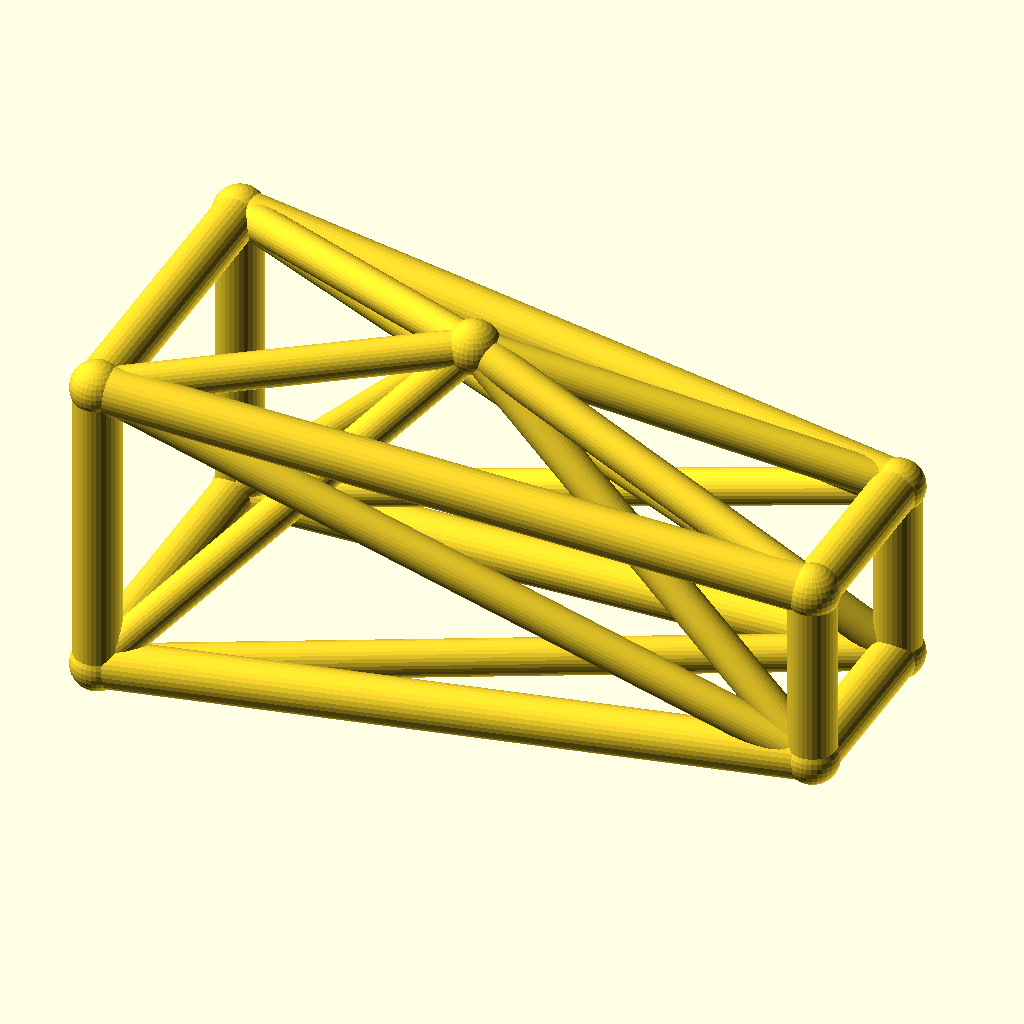
Cell 1: the model at its default parameters.
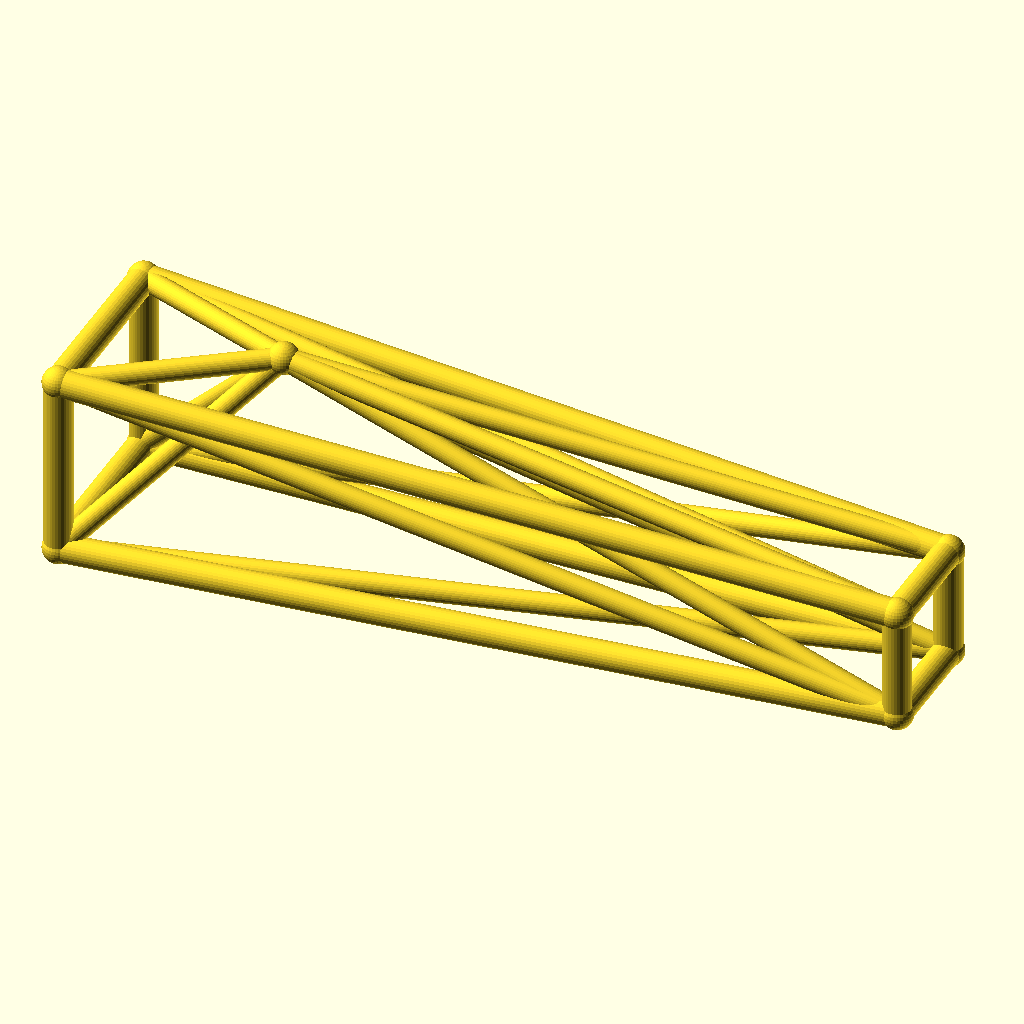
Cell 2: the same model with jib_l = 180.
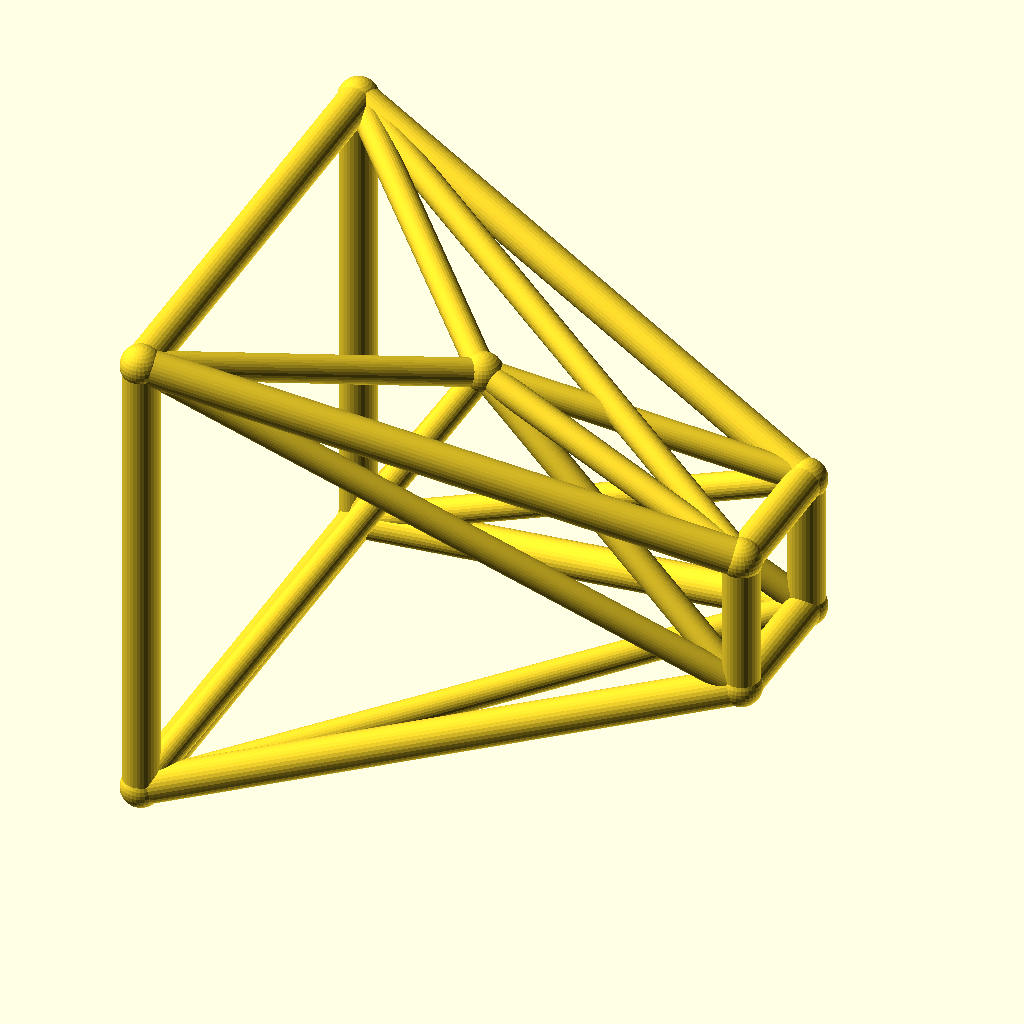
Cell 3: the same model with root_w = 40.
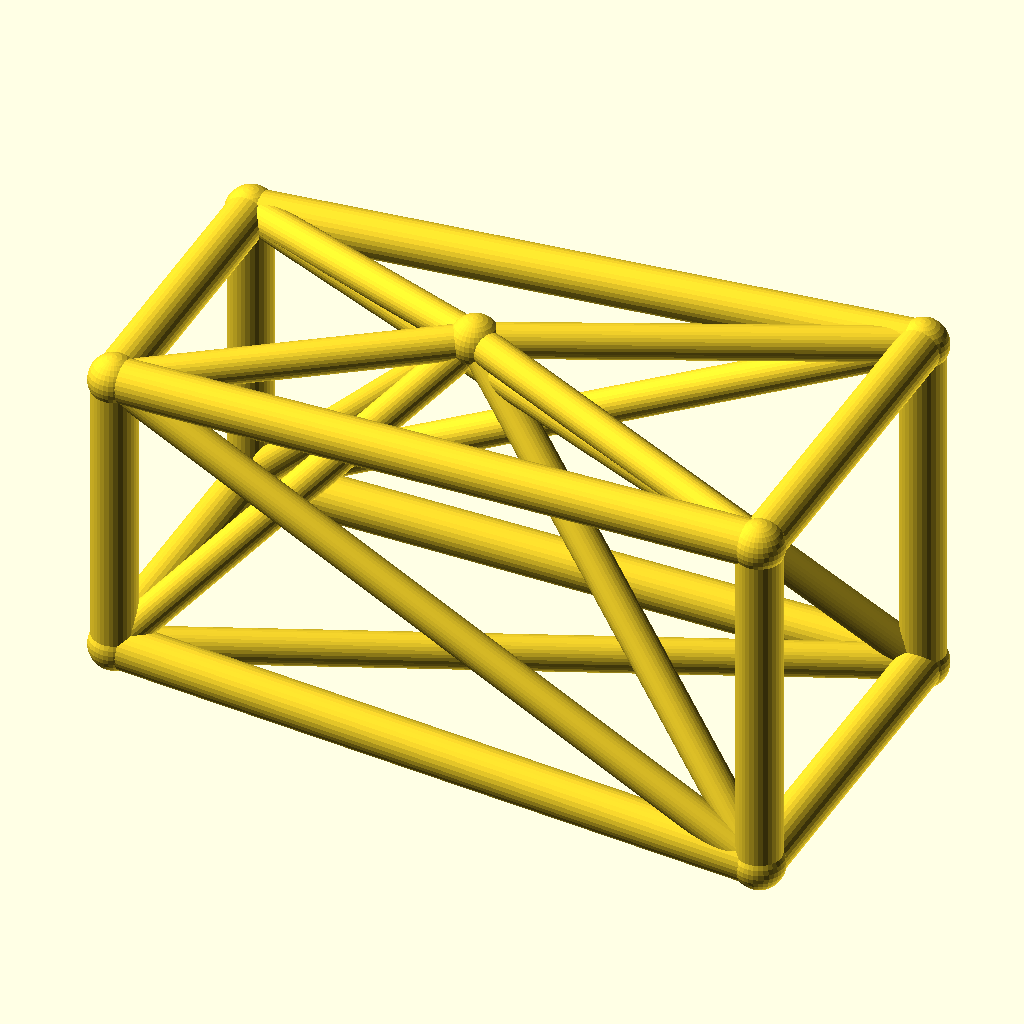
Cell 4 — tip_w set to 24, the other parameters unchanged.
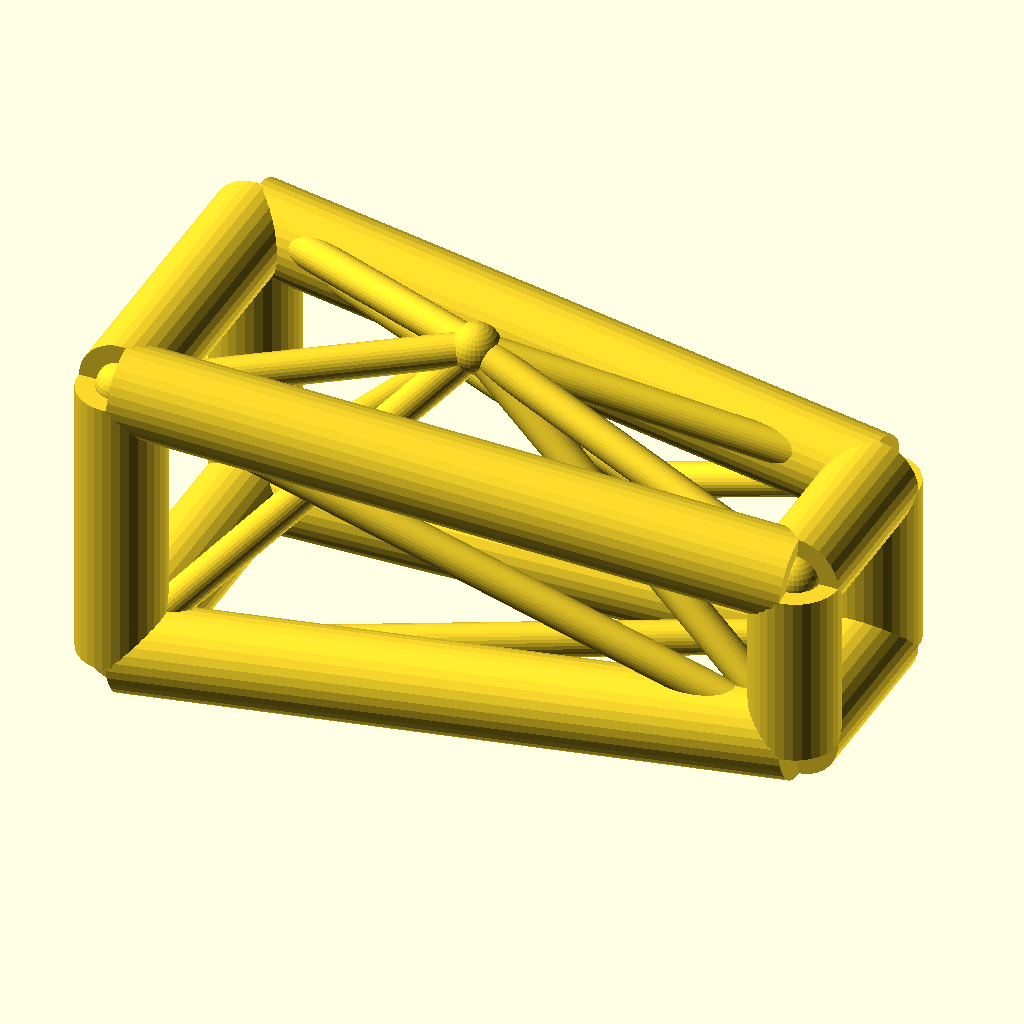
Cell 5: the same model with chord_r = 6.
All cells are drawn from the same view direction (rotation 55°, 0°, 25°, orthographic, colour scheme Cornfield), but the view is re-fitted for each cell, so position and scale can differ between cells as well as the parameter.
OpenSCAD source file optional_data/data/wire3/cranejib/scene_0133.scad:
$fn = 32;

// ----------------------------------------------------------------------
// Crane jib: kingpost jib, 90 mm
// ----------------------------------------------------------------------

// --- parameters (mm) ---
jib_l = 90;               // jib length, X
root_w = 20;              // half width of the root ring
tip_w = 12;               // half width of the tip ring
deck_h = 22;              // height of the jib axis
chord_r = 3;              // ring and chord radius
brace_r = 2.3;            // diagonal radius
joint_r = 3.4;            // joint ball radius
post_h = 25;              // kingpost height above the axis
kp_x = 40;                // kingpost position along the jib

bbox_x = jib_l + 2 * joint_r;  // overall X, joints included
bbox_y = 2 * root_w + 2 * joint_r;  // overall Y, joints included
bbox_z = 45 + 2 * joint_r;  // overall Z, joints included
chord_d = 2 * chord_r;  // chord stock diameter
brace_d = 2 * brace_r;  // brace stock diameter
root_d = 2 * root_w;  // root ring section
tip_d = 2 * tip_w;  // tip ring section
jib_h = 2 * root_w;  // root ring height
nodes = [[0, -root_w, deck_h - root_w], [0, root_w, deck_h - root_w], [0, root_w, deck_h + root_w], [0, -root_w, deck_h + root_w], [jib_l, -tip_w, deck_h - tip_w], [jib_l, tip_w, deck_h - tip_w], [jib_l, tip_w, deck_h + tip_w], [jib_l, -tip_w, deck_h + tip_w], [kp_x, 0, deck_h + post_h]];

module member(a, b, r) {
  /* round stock from joint a to joint b, ends buried in the joint balls */
  d = b - a;
  length = norm(d);
  translate(a) rotate([0, acos(d[2] / length), atan2(d[1], d[0])])
    cylinder(h = length, r = r);
}

module joint(p, r) {
  /* ball at the joint centre, fatter than every member meeting there */
  translate(p) sphere(r = r);
}

/* members - each call is one graph edge */
member(nodes[0], nodes[1], chord_r);
member(nodes[1], nodes[2], chord_r);
member(nodes[2], nodes[3], chord_r);
member(nodes[3], nodes[0], chord_r);
member(nodes[4], nodes[5], chord_r);
member(nodes[5], nodes[6], chord_r);
member(nodes[6], nodes[7], chord_r);
member(nodes[7], nodes[4], chord_r);
member(nodes[0], nodes[4], chord_r);
member(nodes[0], nodes[5], brace_r);
member(nodes[8], nodes[0], brace_r);
member(nodes[8], nodes[4], brace_r);
member(nodes[1], nodes[5], chord_r);
member(nodes[1], nodes[6], brace_r);
member(nodes[8], nodes[1], brace_r);
member(nodes[8], nodes[5], brace_r);
member(nodes[2], nodes[6], chord_r);
member(nodes[2], nodes[7], brace_r);
member(nodes[8], nodes[2], brace_r);
member(nodes[8], nodes[6], brace_r);
member(nodes[3], nodes[7], chord_r);
member(nodes[3], nodes[4], brace_r);
member(nodes[8], nodes[3], brace_r);
member(nodes[8], nodes[7], brace_r);

/* joint balls */
for (p = nodes) joint(p, joint_r);
Customizer parameters (derived from the source; name, type, default, range or options):
jib_l: number, default 90
root_w: number, default 20
tip_w: number, default 12
deck_h: number, default 22
chord_r: number, default 3
brace_r: number, default 2.3
joint_r: number, default 3.4
post_h: number, default 25
kp_x: number, default 40
